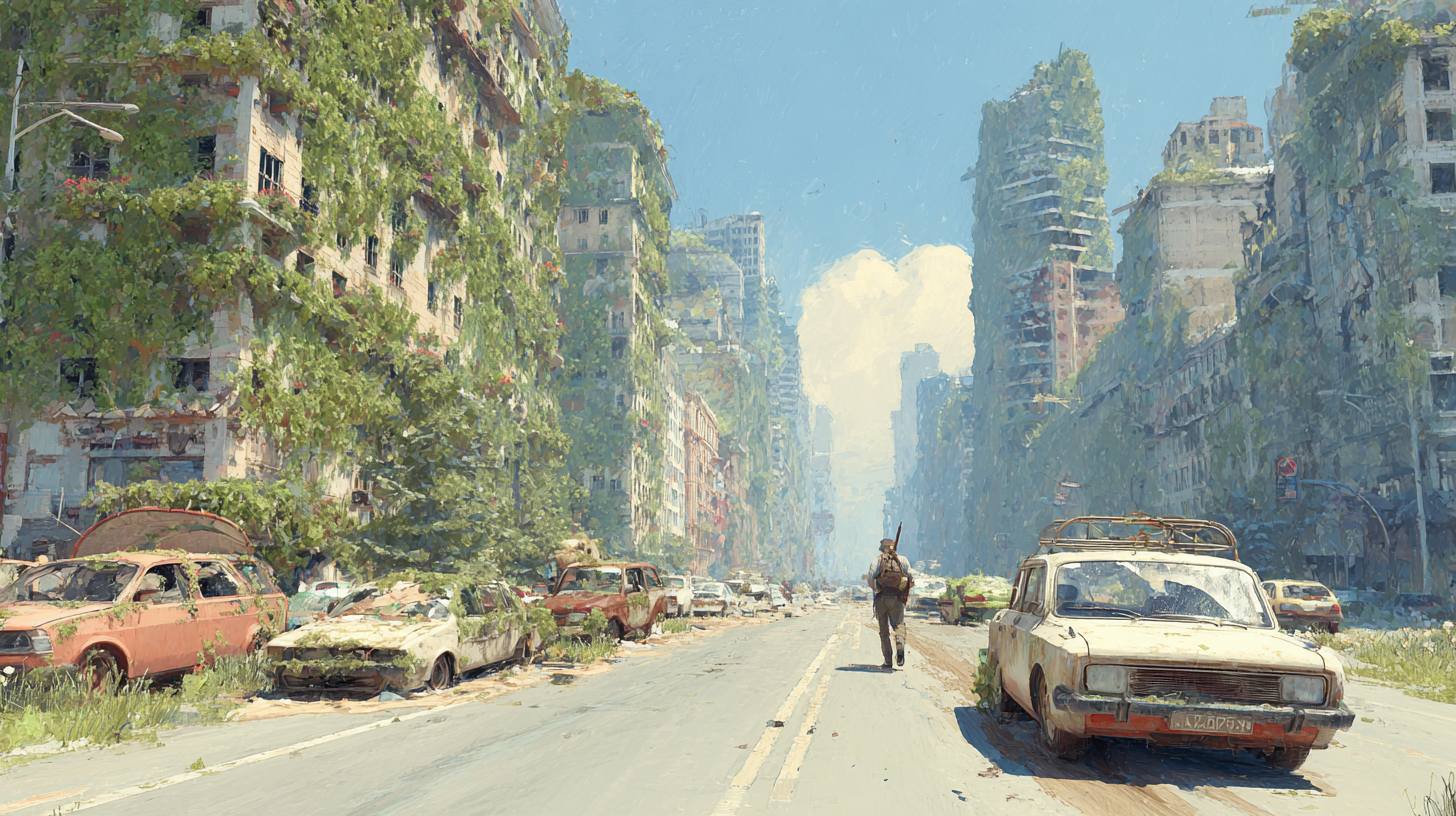
Generation parameters embedded in this image by Midjourney (PNG 'Description' text chunk):
Concept art for cg cartoon in the style of Alberto Mielgo's projects, post apocalypse in the style of One of Us game, a man with a machine gun walking along the streets of Moscow center, houses covered with greenery, chaotically abandoned cars on the road, natural daylight, the image is drawn in the style of high-budget 3D graphics, as in Hollywood movies or AAA games. Using ray tracing techniques to reflect natural light. Atmospheric and cinematic color correction --ar 16:9 --profile [redacted] --v 7 Job ID: e7041bd1-efe8-44bc-8426-6e19928eff74